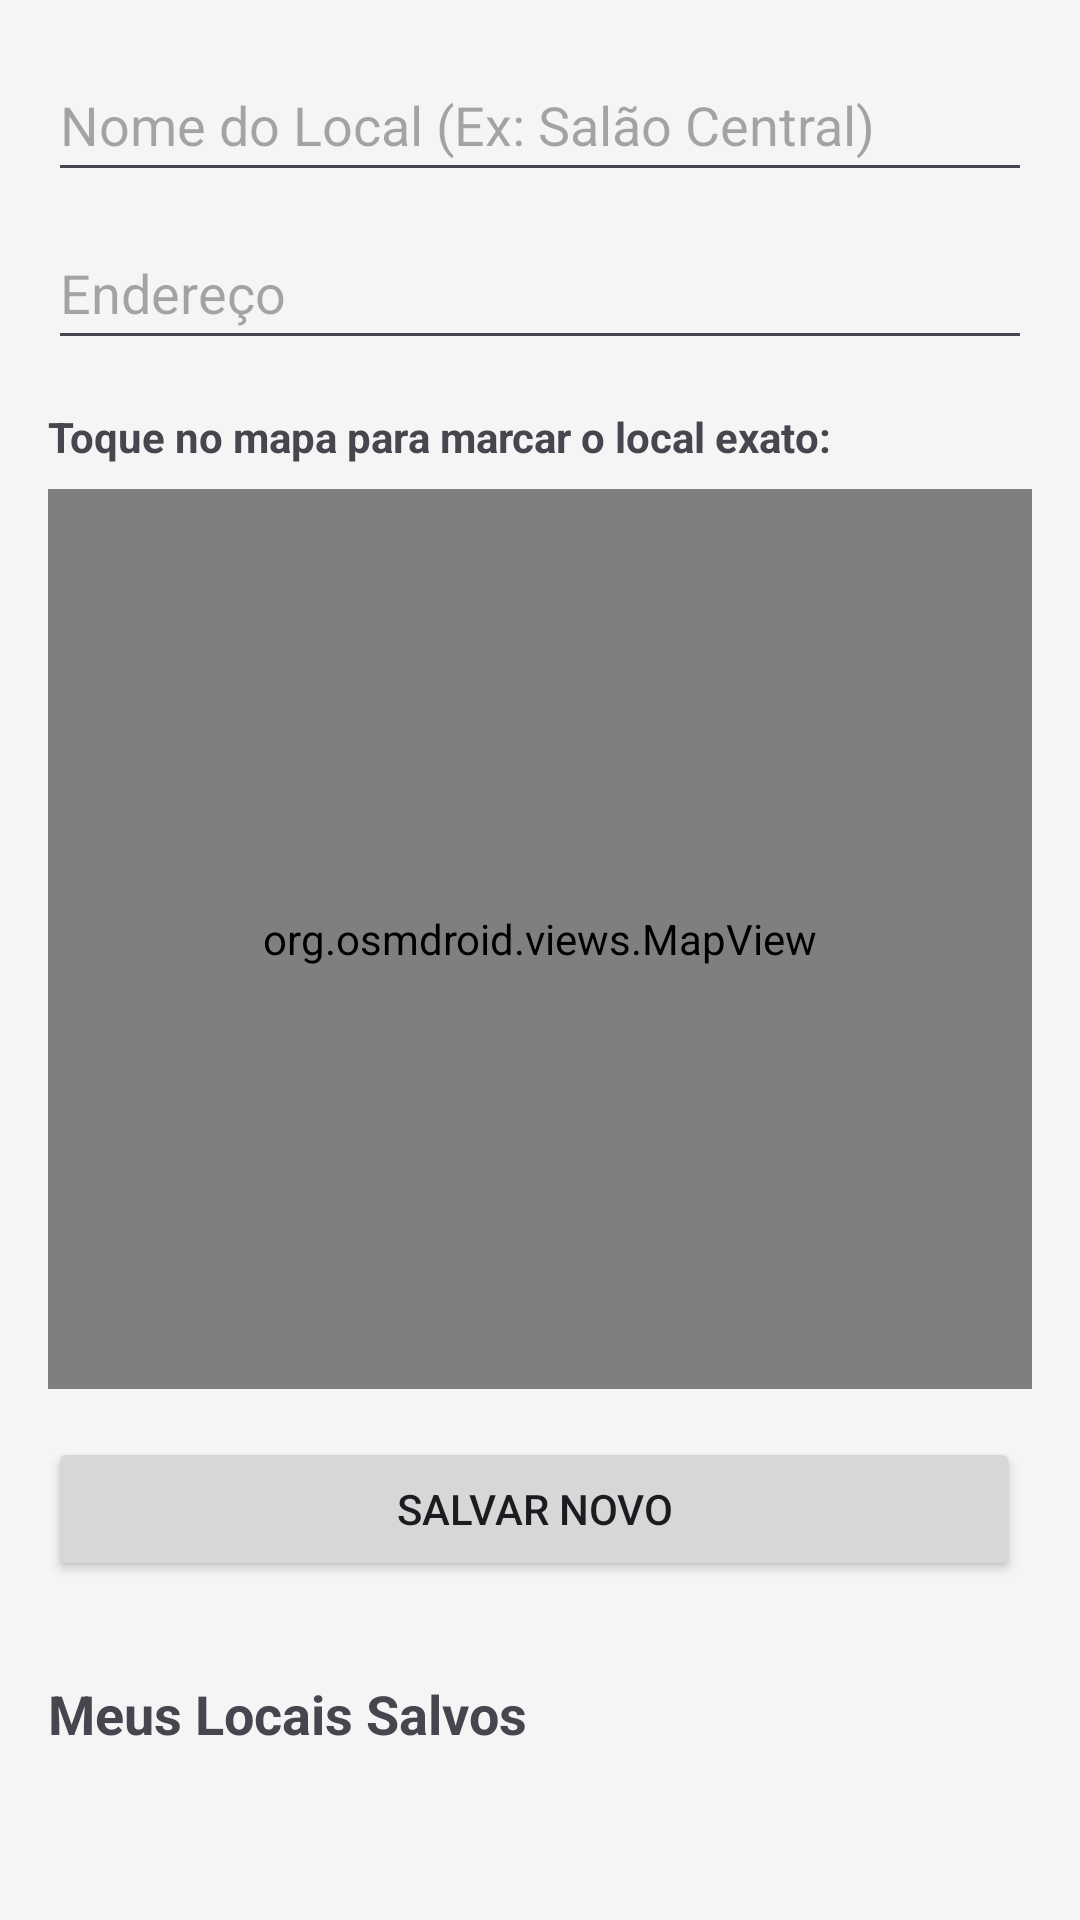

Produce the Android XML layout that renders to this screen, including the resource entries it uses.
<!-- AndroidManifest.xml: application theme Theme.AppCabileira -->
<!-- res/layout/activity_locais.xml -->
<?xml version="1.0" encoding="utf-8"?>
<ScrollView xmlns:android="http://schemas.android.com/apk/res/android"
    android:id="@+id/scroll_view_locais"
    android:layout_width="match_parent"
    android:layout_height="match_parent"
    android:fillViewport="true"
    android:background="#F5F5F5">

    <LinearLayout
        android:layout_width="match_parent"
        android:layout_height="wrap_content"
        android:orientation="vertical"
        android:padding="16dp">

        <EditText
            android:id="@+id/edit_nome_local"
            android:layout_width="match_parent"
            android:layout_height="wrap_content"
            android:hint="Nome do Local (Ex: Salão Central)"
            android:minHeight="48dp" />

        <EditText
            android:id="@+id/edit_endereco"
            android:layout_width="match_parent"
            android:layout_height="wrap_content"
            android:hint="Endereço"
            android:minHeight="48dp"
            android:layout_marginTop="8dp"/>

        <TextView
            android:layout_width="match_parent"
            android:layout_height="wrap_content"
            android:text="Toque no mapa para marcar o local exato:"
            android:textStyle="bold"
            android:layout_marginTop="16dp"
            android:layout_marginBottom="8dp"/>

        <org.osmdroid.views.MapView
            android:id="@+id/map_crud"
            android:layout_width="match_parent"
            android:layout_height="300dp"
            android:background="#DDDDDD" />

        <LinearLayout
            android:layout_width="match_parent"
            android:layout_height="wrap_content"
            android:orientation="horizontal"
            android:layout_marginTop="16dp">

            <Button
                android:id="@+id/btn_salvar_local"
                android:layout_width="0dp"
                android:layout_height="wrap_content"
                android:layout_weight="1"
                android:text="Salvar Novo"
                android:layout_marginEnd="4dp"/>

            <Button
                android:id="@+id/btn_excluir_local"
                android:layout_width="0dp"
                android:layout_height="wrap_content"
                android:layout_weight="1"
                android:text="Excluir"
                android:backgroundTint="@android:color/holo_red_dark"
                android:visibility="gone"
                android:layout_marginStart="4dp"/>
        </LinearLayout>

        <Button
            android:id="@+id/btn_cancelar_edicao"
            android:layout_width="match_parent"
            android:layout_height="wrap_content"
            android:text="Cancelar Edição"
            style="@style/Widget.MaterialComponents.Button.TextButton"
            android:visibility="gone"/>

        <TextView
            android:layout_width="match_parent"
            android:layout_height="wrap_content"
            android:text="Meus Locais Salvos"
            android:textSize="18sp"
            android:textStyle="bold"
            android:layout_marginTop="32dp"
            android:layout_marginBottom="12dp"/>

        <LinearLayout
            android:id="@+id/container_lista_locais"
            android:layout_width="match_parent"
            android:layout_height="wrap_content"
            android:orientation="vertical" />

    </LinearLayout>
</ScrollView>
<!-- resources referenced by this layout -->
<resources>
  <style name="Theme.AppCabileira" parent="Base.Theme.AppCabileira" />
  <style name="Base.Theme.AppCabileira" parent="Theme.Material3.DayNight.NoActionBar">
          
          
      </style>
</resources>
